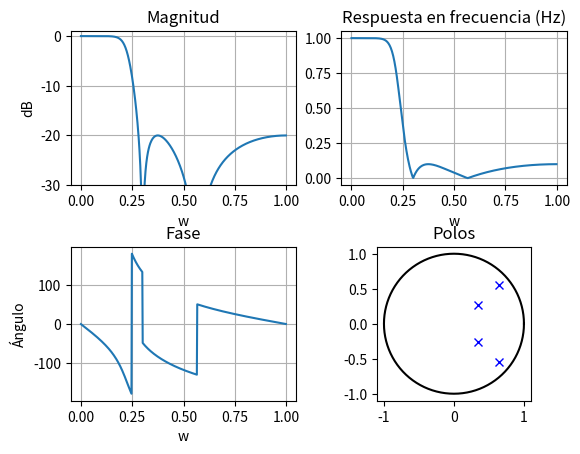

Here is the Python script that generated this plot:
import numpy as np
import matplotlib.pyplot as plt
from scipy import signal

# Frecuencia angular en tiempo discreto (normalizada a 1)
# w = 2*pi*f/pi = 2*pi*(F/fs) / pi
wp = 0.2
ws = 0.3
Rp = 1
As = 20

# Fabricación del filtro
b, a = signal.iirdesign(wp, ws, Rp, As, ftype='cheby2')

# Respuesta en frecuencia
w, H = signal.freqz(b, a)

# Función de transferencia
print([f'{bn:.4}z**(-{i})' for i,bn in enumerate(b)])
print('------------------------------------------------------')
print([f'{an:.4}z**(-{i})' for i,an in enumerate(a)])

# Conversión a la forma ceros, polos y ganancia
z, p, K = signal.tf2zpk(b, a)

fig = plt.figure()
fig.subplots_adjust(hspace=0.4)  # Ajusta el espacio entre gráficas
plt.subplot(2,2,1)
plt.plot(w/np.pi, 20*np.log10( np.abs(H) ) )
plt.ylim([-30, 1])
plt.grid()
plt.xlabel('w'), plt.ylabel('dB'), plt.title('Magnitud')

plt.subplot(2,2,2)
# w=2*pi*(F/fs) --> F = w*fs/(2*pi)
plt.plot(w/np.pi, np.abs(H) )
plt.grid()
plt.xlabel('w'), plt.title('Respuesta en frecuencia (Hz)')

plt.subplot(2,2,3)
plt.plot(w/np.pi, np.angle(H, deg=True) )
plt.grid()
plt.xlabel('w'), plt.ylabel('Ángulo'), plt.title('Fase')

plt.subplot(2,2,4)
t = np.linspace(0, 2*np.pi, 401)
plt.plot(np.cos(t), np.sin(t), 'k-')  # Círculo unitario
plt.plot(p.real, p.imag, 'bx')
plt.title('Polos')
plt.axis('square')

plt.show()
